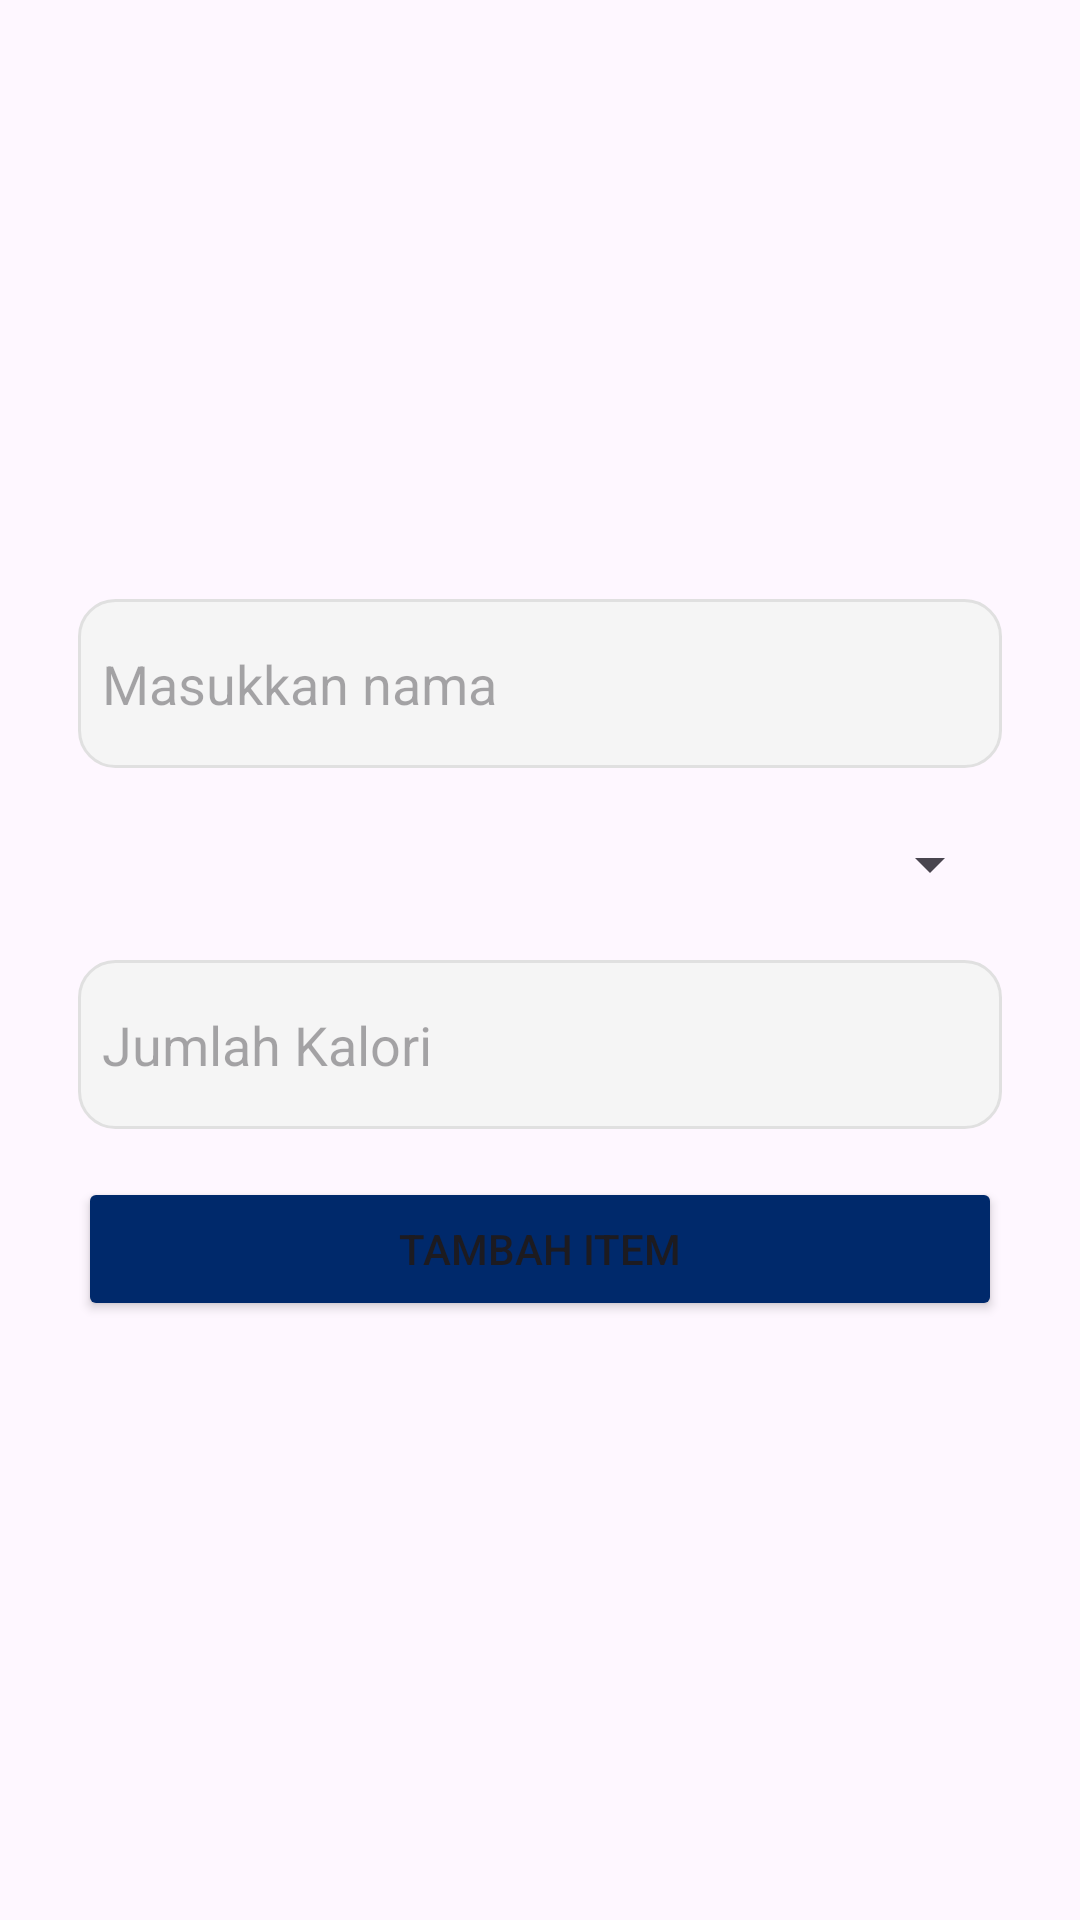

This screen was rendered from an Android layout file. Write that file and the resources it references.
<!-- AndroidManifest.xml: application theme Theme.LatihanP12_Firebase -->
<!-- res/layout/activity_tambah_custom.xml -->
<?xml version="1.0" encoding="utf-8"?>
<LinearLayout xmlns:android="http://schemas.android.com/apk/res/android"
    xmlns:app="http://schemas.android.com/apk/res-auto"
    xmlns:tools="http://schemas.android.com/tools"
    android:layout_width="match_parent"
    android:layout_height="match_parent"
    android:orientation="vertical"
    android:gravity="center"
    android:padding="26dp"
    tools:context=".user.TambahCustomActivity">

    <EditText
        android:id="@+id/txt_nama"
        android:layout_width="match_parent"
        android:layout_height="wrap_content"
        android:hint="Masukkan nama"
        android:background="@drawable/edittext_bottom_border"
        android:paddingVertical="16dp"
        android:paddingHorizontal="8dp"
        />
    <Spinner
        android:id="@+id/spinner_kategori"
        android:layout_width="match_parent"
        android:layout_height="wrap_content"
        android:paddingVertical="16dp"
        android:paddingHorizontal="8dp"
        android:layout_marginVertical="16dp"
        />
    <EditText
        android:id="@+id/txt_jml_kalori"
        android:layout_width="match_parent"
        android:layout_height="wrap_content"
        android:hint="Jumlah Kalori"
        android:background="@drawable/edittext_bottom_border"
        android:paddingVertical="16dp"
        android:paddingHorizontal="8dp"
        />
    <Button
        android:id="@+id/btn_tambah_item"
        android:layout_width="match_parent"
        android:layout_height="wrap_content"
        android:text="Tambah Item"
        android:backgroundTint="#00296B"
        android:layout_marginTop="16dp"
        />


</LinearLayout>
<!-- resources referenced by this layout -->
<resources>
  <!-- drawable edittext_bottom_border (drawable) -->
  <?xml version="1.0" encoding="utf-8"?>
  <shape xmlns:android="http://schemas.android.com/apk/res/android"
      android:shape="rectangle">
  
      <corners
          android:radius="12dp" />
  
      <solid
          android:color="#F5F5F5" />
  
      <stroke
      android:width="1dp"
      android:color="#E0E0E0" />
  
      <shadow
      android:color="#CCCCCC"
      android:radius="6dp" />
  
  </shape>
  <style name="Theme.LatihanP12_Firebase" parent="Base.Theme.LatihanP12_Firebase" />
  <style name="Base.Theme.LatihanP12_Firebase" parent="Theme.Material3.DayNight.NoActionBar">
          
          
      </style>
</resources>
